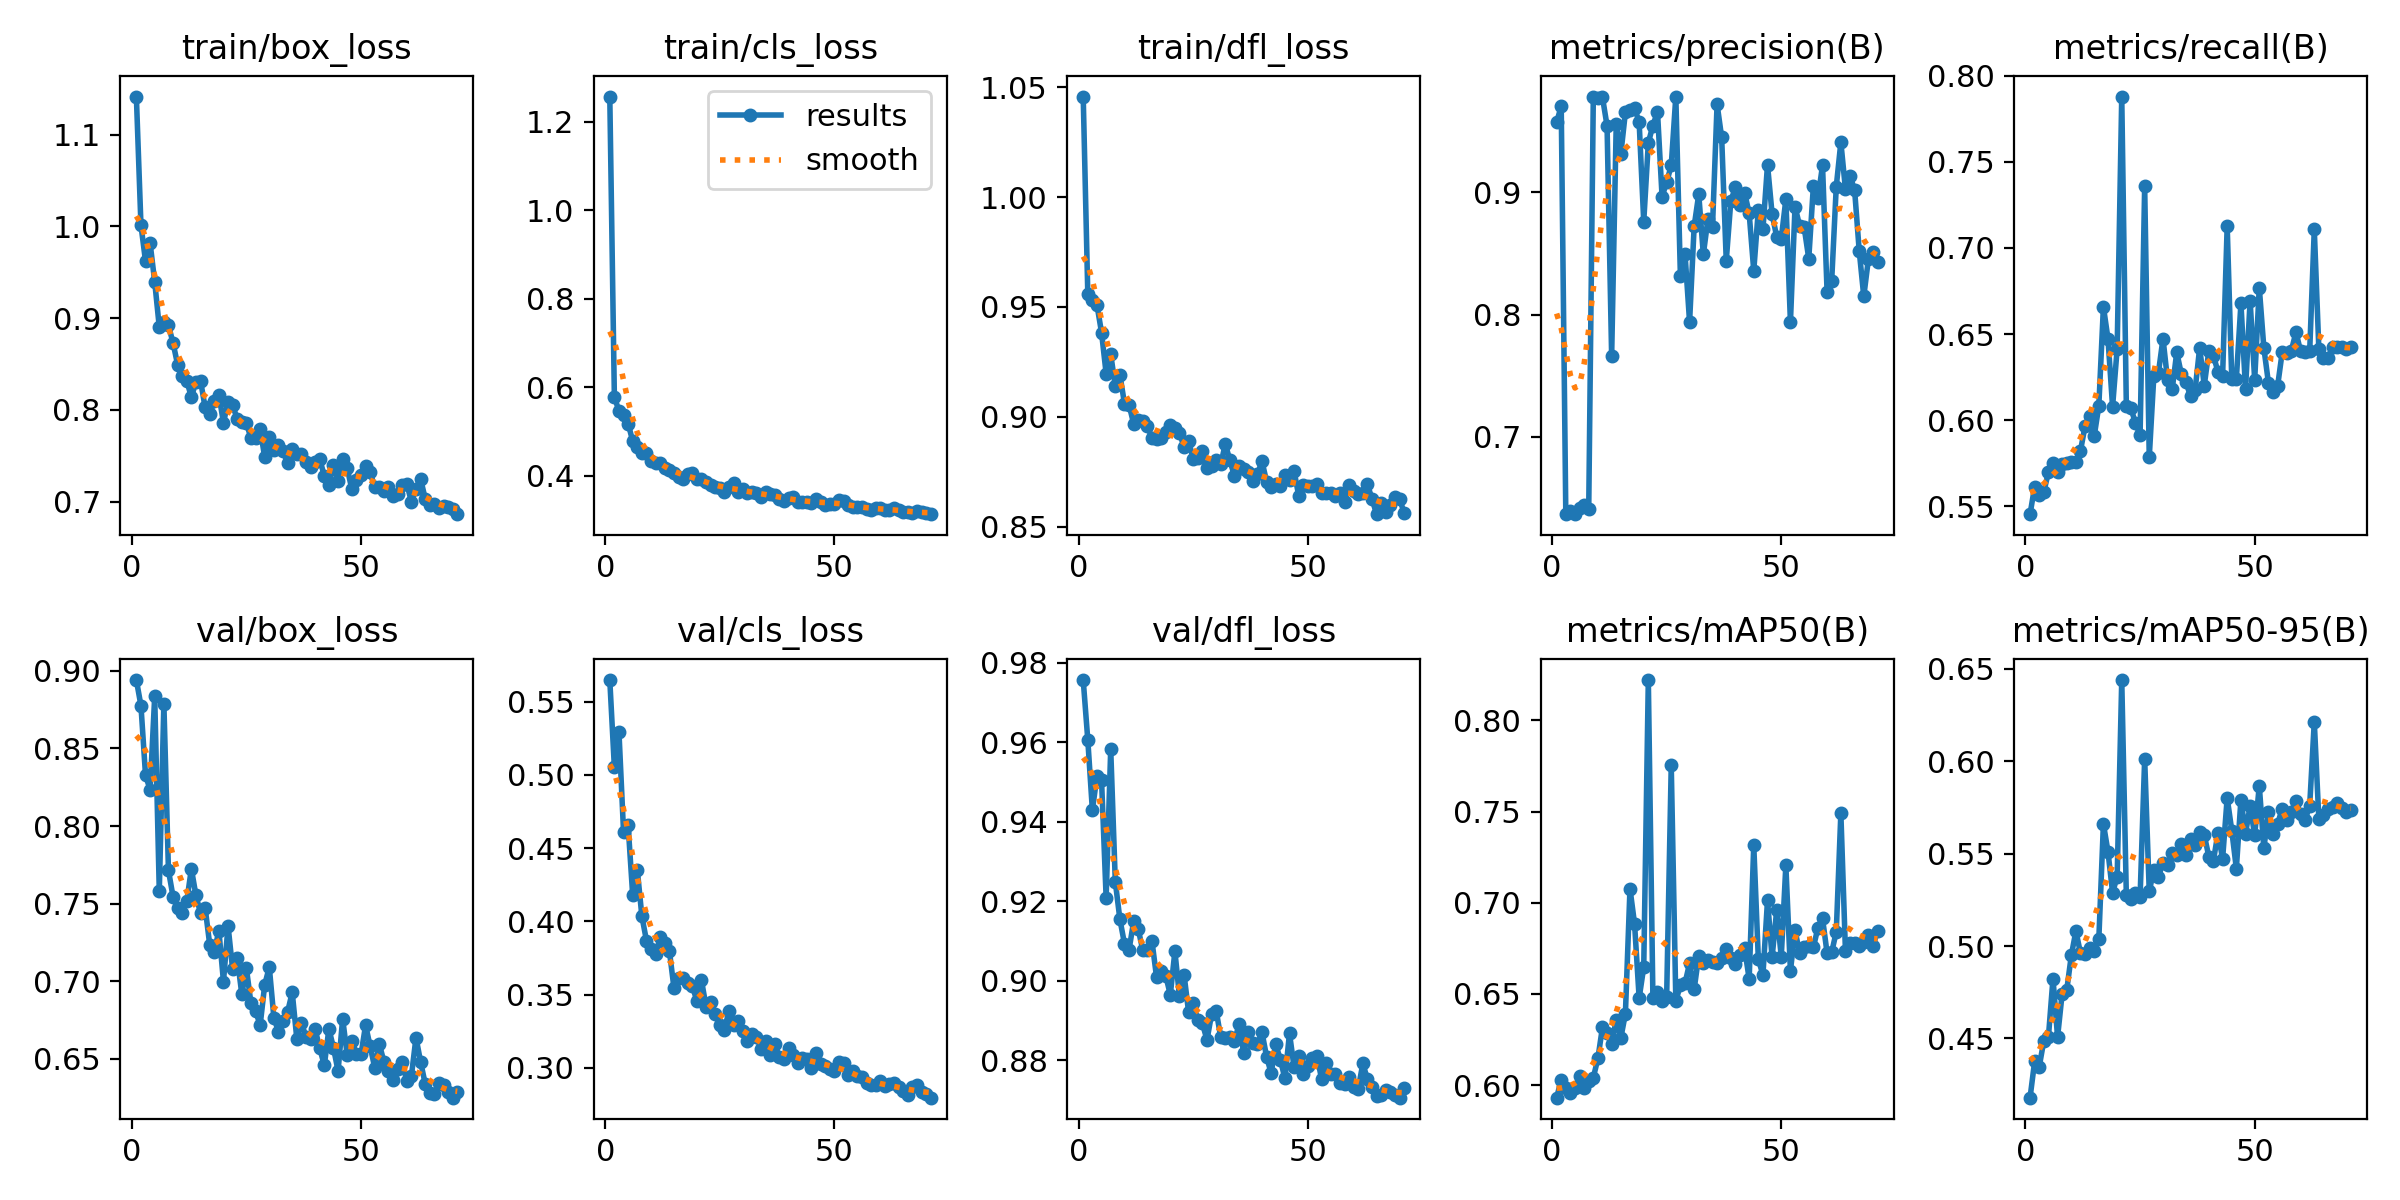

The file beside this chart, header and first rows:
epoch, train/box_loss, train/cls_loss, train/dfl_loss, metrics/precision(B), metrics/recall(B), metrics/mAP50(B), metrics/mAP50-95(B), val/box_loss, val/cls_loss, val/dfl_loss, lr/pg0, lr/pg1, lr/pg2
1, 1.142, 1.257, 1.046, 0.9572, 0.5454, 0.5931, 0.4179, 0.8941, 0.5647, 0.9757, 0.0004723, 0.0004723, 0.0004723
2, 1.002, 0.5785, 0.956, 0.9704, 0.5615, 0.603, 0.4376, 0.8776, 0.5052, 0.9606, 0.0009393, 0.0009393, 0.0009393
3, 0.9619, 0.546, 0.9531, 0.6369, 0.5568, 0.5986, 0.4346, 0.8327, 0.5292, 0.9429, 0.001397, 0.001397, 0.001397
4, 0.9817, 0.537, 0.9509, 0.6394, 0.5584, 0.5959, 0.4488, 0.8235, 0.4612, 0.9515, 0.001387, 0.001387, 0.001387
5, 0.9397, 0.5179, 0.9383, 0.637, 0.5697, 0.5986, 0.4507, 0.8835, 0.4655, 0.9504, 0.001387, 0.001387, 0.001387
6, 0.8903, 0.4781, 0.9197, 0.6417, 0.5751, 0.6048, 0.4824, 0.7582, 0.4177, 0.9209, 0.001372, 0.001372, 0.001372
7, 0.8958, 0.4649, 0.9285, 0.6446, 0.5698, 0.5982, 0.4507, 0.8789, 0.4352, 0.9583, 0.001358, 0.001358, 0.001358
8, 0.8922, 0.4505, 0.914, 0.6409, 0.5744, 0.6025, 0.4742, 0.7715, 0.4035, 0.9249, 0.001344, 0.001344, 0.001344
9, 0.8731, 0.452, 0.9192, 0.9778, 0.5752, 0.6041, 0.4762, 0.7545, 0.3869, 0.9154, 0.00133, 0.00133, 0.00133
10, 0.8492, 0.4342, 0.906, 0.9772, 0.5759, 0.6147, 0.495, 0.7474, 0.3809, 0.9093, 0.001316, 0.001316, 0.001316
11, 0.8371, 0.4293, 0.9055, 0.9776, 0.5756, 0.6319, 0.5081, 0.744, 0.3777, 0.9078, 0.001302, 0.001302, 0.001302
12, 0.8319, 0.4295, 0.8969, 0.9543, 0.5823, 0.6288, 0.4961, 0.7516, 0.3891, 0.9149, 0.001288, 0.001288, 0.001288
13, 0.8137, 0.418, 0.8985, 0.766, 0.5966, 0.6227, 0.4958, 0.7725, 0.3852, 0.9129, 0.001273, 0.001273, 0.001273
14, 0.8308, 0.4138, 0.8982, 0.9558, 0.6026, 0.6358, 0.499, 0.7553, 0.38, 0.9076, 0.001259, 0.001259, 0.001259
15, 0.8318, 0.4056, 0.8958, 0.9311, 0.5909, 0.6259, 0.4971, 0.7439, 0.3545, 0.9078, 0.001245, 0.001245, 0.001245
16, 0.8026, 0.3976, 0.8903, 0.9654, 0.6083, 0.6392, 0.5037, 0.7474, 0.3616, 0.9099, 0.001231, 0.001231, 0.001231
17, 0.7954, 0.3928, 0.8901, 0.9672, 0.6659, 0.7077, 0.5662, 0.7237, 0.3616, 0.9008, 0.001217, 0.001217, 0.001217
18, 0.8094, 0.4037, 0.8905, 0.9688, 0.6472, 0.6884, 0.551, 0.7191, 0.3583, 0.9023, 0.001203, 0.001203, 0.001203
19, 0.8165, 0.4068, 0.8932, 0.9573, 0.6078, 0.6478, 0.529, 0.7327, 0.3561, 0.9013, 0.001189, 0.001189, 0.001189
20, 0.786, 0.3926, 0.8962, 0.8759, 0.6415, 0.6647, 0.5375, 0.6999, 0.3457, 0.8964, 0.001174, 0.001174, 0.001174
21, 0.8087, 0.3926, 0.8948, 0.9405, 0.7879, 0.822, 0.644, 0.7357, 0.3599, 0.9074, 0.00116, 0.00116, 0.00116
22, 0.8057, 0.3855, 0.8928, 0.9545, 0.6084, 0.6481, 0.5277, 0.7077, 0.3419, 0.896, 0.001146, 0.001146, 0.001146
23, 0.7896, 0.3786, 0.8862, 0.9658, 0.607, 0.6508, 0.5254, 0.7152, 0.3451, 0.9015, 0.001132, 0.001132, 0.001132
24, 0.7864, 0.375, 0.889, 0.8964, 0.5982, 0.646, 0.5289, 0.6918, 0.3368, 0.892, 0.001118, 0.001118, 0.001118
25, 0.7859, 0.3731, 0.8808, 0.9083, 0.5914, 0.6486, 0.5266, 0.7084, 0.3295, 0.8943, 0.001104, 0.001104, 0.001104
26, 0.769, 0.3626, 0.8812, 0.9219, 0.7359, 0.7752, 0.6013, 0.6857, 0.3261, 0.89, 0.001089, 0.001089, 0.001089
27, 0.7692, 0.3749, 0.8844, 0.9782, 0.5785, 0.6462, 0.5295, 0.6811, 0.339, 0.8892, 0.001075, 0.001075, 0.001075
28, 0.7794, 0.3845, 0.8769, 0.8313, 0.6257, 0.6548, 0.5414, 0.6716, 0.3296, 0.8851, 0.001061, 0.001061, 0.001061
29, 0.7484, 0.3633, 0.8779, 0.8499, 0.6275, 0.6559, 0.5376, 0.6978, 0.3318, 0.8915, 0.001047, 0.001047, 0.001047
30, 0.771, 0.3691, 0.8803, 0.794, 0.6474, 0.6668, 0.5449, 0.7091, 0.3251, 0.8924, 0.001033, 0.001033, 0.001033
31, 0.7565, 0.3613, 0.8784, 0.8722, 0.6231, 0.6526, 0.544, 0.6765, 0.3185, 0.8857, 0.001019, 0.001019, 0.001019
32, 0.7617, 0.3642, 0.8876, 0.8983, 0.6179, 0.671, 0.5504, 0.6676, 0.3232, 0.8855, 0.001005, 0.001005, 0.001005
33, 0.7551, 0.3603, 0.8802, 0.8491, 0.6394, 0.6671, 0.5492, 0.6741, 0.3211, 0.8857, 0.0009904, 0.0009904, 0.0009904
34, 0.7416, 0.3516, 0.873, 0.8781, 0.6268, 0.6685, 0.5551, 0.6804, 0.3131, 0.8847, 0.0009763, 0.0009763, 0.0009763
35, 0.7572, 0.3629, 0.8774, 0.8717, 0.6223, 0.6676, 0.5491, 0.6929, 0.3183, 0.889, 0.0009622, 0.0009622, 0.0009622
36, 0.7517, 0.3594, 0.8762, 0.972, 0.6138, 0.6672, 0.5577, 0.663, 0.3091, 0.8819, 0.000948, 0.000948, 0.000948
37, 0.7522, 0.3575, 0.8749, 0.9448, 0.6174, 0.6697, 0.5546, 0.6731, 0.3163, 0.887, 0.0009338, 0.0009338, 0.0009338
38, 0.7435, 0.3483, 0.8709, 0.8441, 0.6421, 0.6744, 0.5619, 0.6644, 0.3072, 0.8843, 0.0009197, 0.0009197, 0.0009197
39, 0.7382, 0.3431, 0.8739, 0.893, 0.6201, 0.6695, 0.5601, 0.663, 0.306, 0.8839, 0.0009056, 0.0009056, 0.0009056
40, 0.7428, 0.3504, 0.8798, 0.9039, 0.6403, 0.6663, 0.5484, 0.6691, 0.3137, 0.887, 0.0008914, 0.0008914, 0.0008914
41, 0.7462, 0.3523, 0.8706, 0.8898, 0.6374, 0.6711, 0.5462, 0.6569, 0.3087, 0.8808, 0.0008773, 0.0008773, 0.0008773
42, 0.7281, 0.3397, 0.8681, 0.8998, 0.6281, 0.675, 0.5614, 0.6459, 0.3031, 0.8767, 0.0008631, 0.0008631, 0.0008631
43, 0.7183, 0.3404, 0.8695, 0.8827, 0.6256, 0.6583, 0.5472, 0.6694, 0.307, 0.884, 0.000849, 0.000849, 0.000849
44, 0.7403, 0.3414, 0.8686, 0.8358, 0.7128, 0.7316, 0.5803, 0.6572, 0.3059, 0.8801, 0.0008348, 0.0008348, 0.0008348
45, 0.7227, 0.3381, 0.8735, 0.8858, 0.6239, 0.669, 0.5625, 0.6422, 0.2997, 0.8754, 0.0008207, 0.0008207, 0.0008207
46, 0.7465, 0.3482, 0.8715, 0.8696, 0.6241, 0.6604, 0.542, 0.6759, 0.3102, 0.8867, 0.0008065, 0.0008065, 0.0008065
47, 0.7364, 0.3403, 0.8754, 0.9224, 0.6678, 0.7013, 0.5793, 0.6524, 0.3025, 0.8782, 0.0007924, 0.0007924, 0.0007924
48, 0.7136, 0.3332, 0.8642, 0.8822, 0.618, 0.6702, 0.5608, 0.6615, 0.3016, 0.881, 0.0007782, 0.0007782, 0.0007782
49, 0.7232, 0.3366, 0.8689, 0.8636, 0.6695, 0.6957, 0.5759, 0.6532, 0.2996, 0.8766, 0.0007641, 0.0007641, 0.0007641
50, 0.7286, 0.3371, 0.8687, 0.8621, 0.6234, 0.6705, 0.5601, 0.6529, 0.2979, 0.8785, 0.0007499, 0.0007499, 0.0007499
51, 0.7383, 0.3449, 0.8684, 0.8941, 0.677, 0.7204, 0.5868, 0.6717, 0.3039, 0.8804, 0.0007358, 0.0007358, 0.0007358
52, 0.7319, 0.3424, 0.8694, 0.7938, 0.642, 0.6626, 0.5529, 0.6582, 0.3034, 0.881, 0.0007216, 0.0007216, 0.0007216
53, 0.7157, 0.3346, 0.8655, 0.8882, 0.6217, 0.685, 0.5723, 0.6443, 0.2953, 0.8752, 0.0007075, 0.0007075, 0.0007075
54, 0.7164, 0.329, 0.8652, 0.8727, 0.6163, 0.6723, 0.5606, 0.6597, 0.2977, 0.8791, 0.0006934, 0.0006934, 0.0006934
55, 0.7119, 0.3283, 0.8653, 0.8712, 0.6198, 0.6758, 0.5662, 0.6481, 0.2945, 0.8766, 0.0006792, 0.0006792, 0.0006792
56, 0.7161, 0.3296, 0.8642, 0.8457, 0.6394, 0.6761, 0.5743, 0.642, 0.2941, 0.8766, 0.0006651, 0.0006651, 0.0006651
57, 0.7056, 0.3244, 0.8656, 0.9048, 0.6389, 0.6755, 0.5681, 0.6364, 0.2894, 0.8742, 0.0006509, 0.0006509, 0.0006509
58, 0.708, 0.3226, 0.8612, 0.895, 0.6404, 0.6863, 0.5727, 0.6434, 0.2887, 0.8739, 0.0006368, 0.0006368, 0.0006368
59, 0.7177, 0.328, 0.8688, 0.922, 0.6511, 0.6915, 0.5784, 0.6482, 0.2887, 0.8757, 0.0006226, 0.0006226, 0.0006226
60, 0.7193, 0.3276, 0.8664, 0.8182, 0.6403, 0.6723, 0.5712, 0.6355, 0.2908, 0.8732, 0.0006085, 0.0006085, 0.0006085
... 11 more rows
